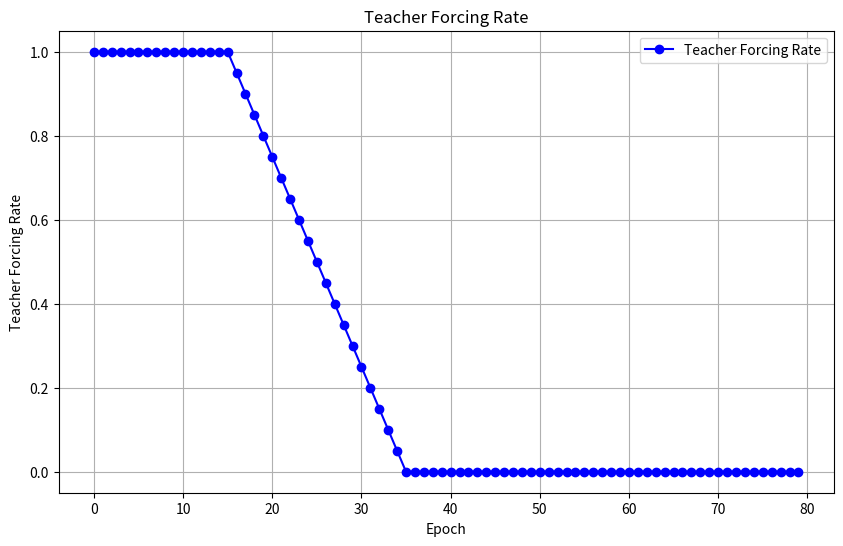

Write Python code to recreate this figure.
import matplotlib.pyplot as plt

# Example data collection
epochs = []
teacher_forcing_rates = []
tf = 1.
rate = 0.05
# Simulate data collection during training
num_epochs = 80
for epoch in range(num_epochs):
    # Simulated teacher forcing rate, e.g., decreasing over epochs
    
    if epoch > 15:
        tf = tf - rate

    teacher_forcing_rate = max(0, tf)
    
    # Store epoch and teacher forcing rate
    epochs.append(epoch)
    teacher_forcing_rates.append(teacher_forcing_rate)

# Plotting
plt.figure(figsize=(10, 6))
plt.plot(epochs, teacher_forcing_rates, marker='o', linestyle='-', color='b', label='Teacher Forcing Rate')

# Adding titles and labels
plt.title('Teacher Forcing Rate')
plt.xlabel('Epoch')
plt.ylabel('Teacher Forcing Rate')
plt.legend()
plt.grid(True)
plt.savefig("plot.png")
plt.show()
